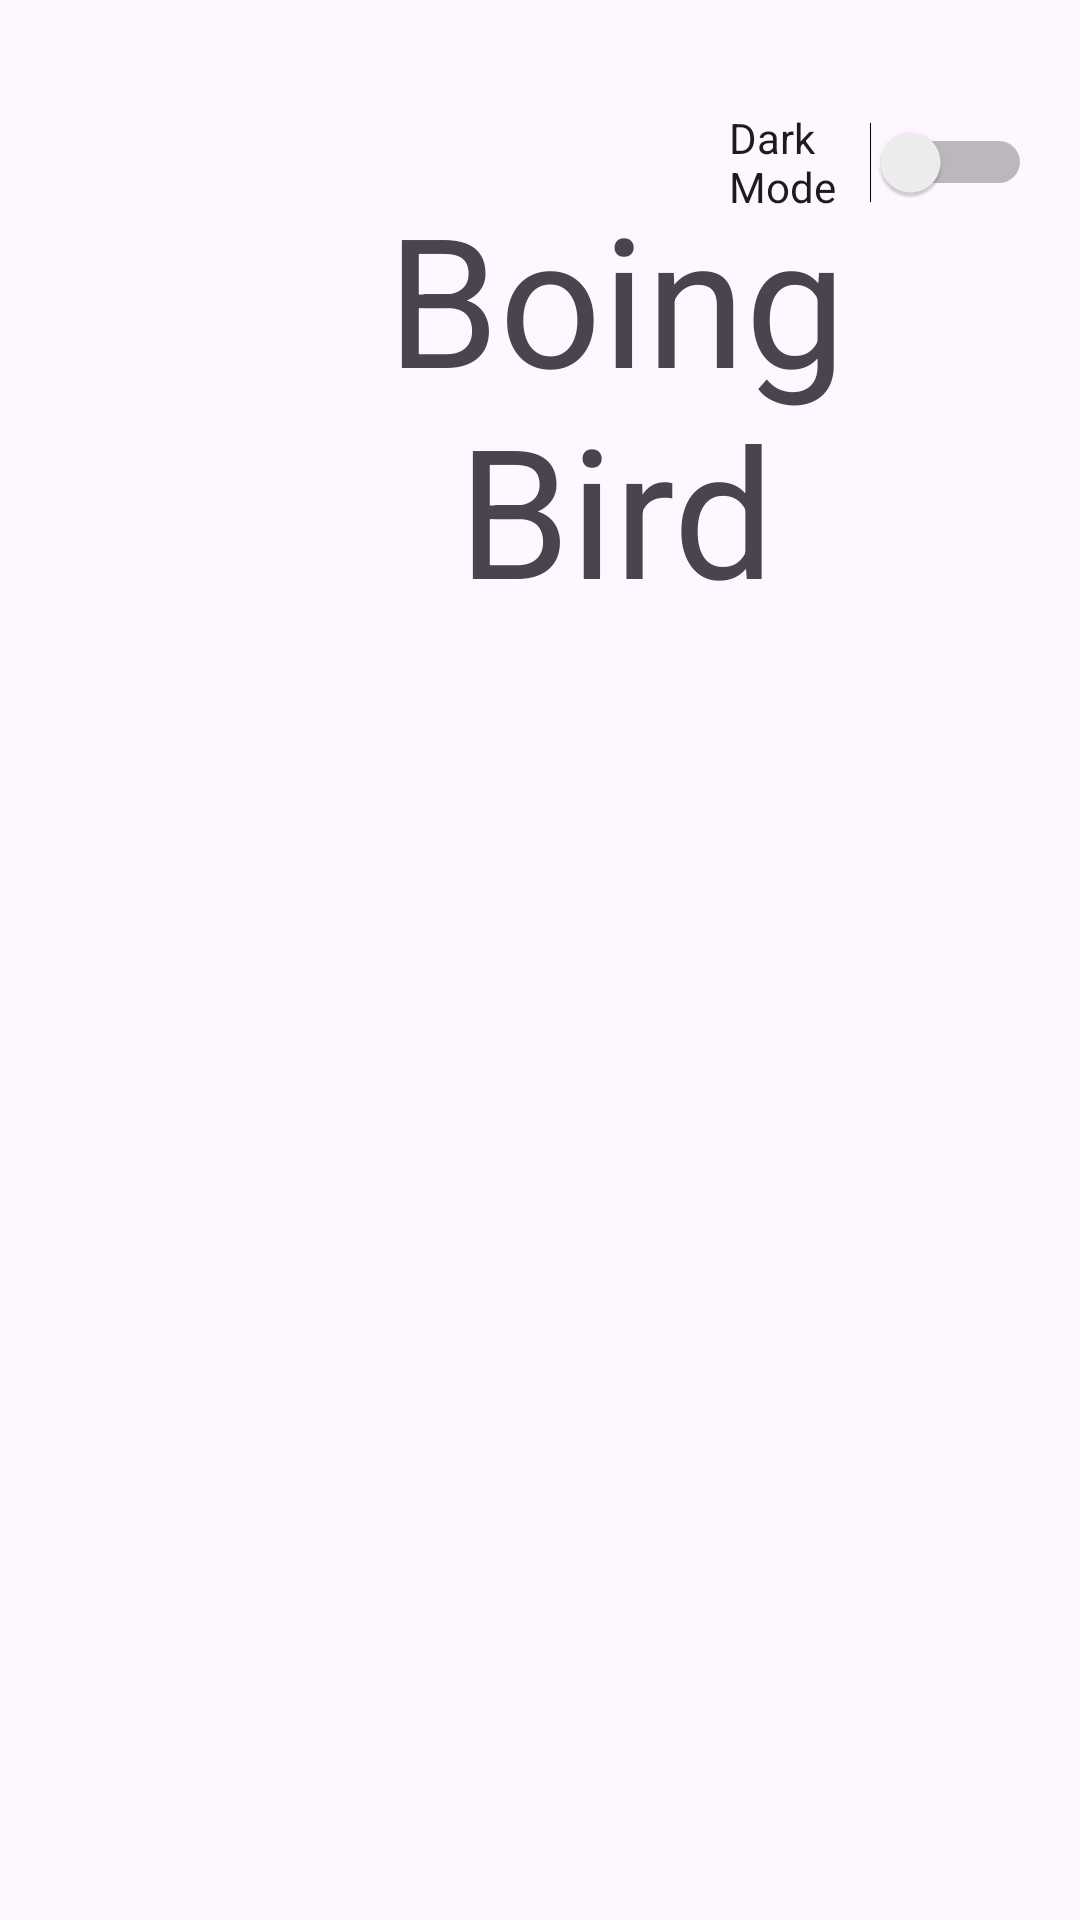

Reconstruct the res/layout file that produces this screen, plus the resources it refers to.
<!-- AndroidManifest.xml: application theme Theme.GameProject -->
<!-- res/layout/activity_main.xml -->
<?xml version="1.0" encoding="utf-8"?>
<androidx.constraintlayout.widget.ConstraintLayout xmlns:android="http://schemas.android.com/apk/res/android"
    xmlns:app="http://schemas.android.com/apk/res-auto"
    xmlns:tools="http://schemas.android.com/tools"
    android:id="@+id/main"
    android:layout_width="match_parent"
    android:layout_height="match_parent"
    tools:context=".MainActivity">

    <Button
        android:id="@+id/button4"
        android:layout_width="128dp"
        android:layout_height="86dp"
        android:layout_marginStart="56dp"
        android:layout_marginTop="379dp"
        android:layout_marginEnd="227dp"
        android:layout_marginBottom="266dp"
        android:text="Skins"
        app:layout_constraintBottom_toBottomOf="parent"
        app:layout_constraintEnd_toEndOf="parent"
        app:layout_constraintStart_toStartOf="parent"
        app:layout_constraintTop_toTopOf="parent" />

    <Button
        android:id="@+id/button6"
        android:layout_width="128dp"
        android:layout_height="86dp"
        android:layout_marginStart="205dp"
        android:layout_marginTop="379dp"
        android:layout_marginEnd="78dp"
        android:layout_marginBottom="266dp"
        android:text="How To Play"
        app:layout_constraintBottom_toBottomOf="parent"
        app:layout_constraintEnd_toEndOf="parent"
        app:layout_constraintStart_toStartOf="parent"
        app:layout_constraintTop_toTopOf="parent" />

    <TextView
        android:layout_width="167dp"
        android:layout_height="137dp"
        android:layout_marginStart="122dp"
        android:layout_marginTop="93dp"
        android:layout_marginEnd="122dp"
        android:layout_marginBottom="472dp"
        android:text="Boing Bird"
        android:textAlignment="center"
        android:textSize="60sp"
        app:layout_constraintBottom_toBottomOf="parent"
        app:layout_constraintEnd_toEndOf="parent"
        app:layout_constraintHorizontal_bias="0.0"
        app:layout_constraintStart_toStartOf="parent"
        app:layout_constraintTop_toTopOf="parent"
        app:layout_constraintVertical_bias="0.551" />

    <Button
        android:id="@+id/button"
        android:layout_width="129dp"
        android:layout_height="90dp"
        android:layout_marginStart="55dp"
        android:layout_marginTop="266dp"
        android:layout_marginEnd="227dp"
        android:layout_marginBottom="375dp"
        android:text="Play Classic"
        app:layout_constraintBottom_toBottomOf="parent"
        app:layout_constraintEnd_toEndOf="parent"
        app:layout_constraintStart_toStartOf="parent"
        app:layout_constraintTop_toTopOf="parent" />

    <Button
        android:id="@+id/button2"
        android:layout_width="128dp"
        android:layout_height="86dp"
        android:layout_marginStart="205dp"
        android:layout_marginTop="266dp"
        android:layout_marginEnd="78dp"
        android:layout_marginBottom="379dp"
        android:text="Play Hard Mode"
        app:layout_constraintBottom_toBottomOf="parent"
        app:layout_constraintEnd_toEndOf="parent"
        app:layout_constraintStart_toStartOf="parent"
        app:layout_constraintTop_toTopOf="parent" />

    <Switch
        android:id="@+id/switch1"
        android:layout_width="101dp"
        android:layout_height="76dp"
        android:layout_marginTop="16dp"
        android:layout_marginEnd="16dp"
        android:text="Dark Mode"
        app:layout_constraintEnd_toEndOf="parent"
        app:layout_constraintTop_toTopOf="parent" />

    <ToggleButton
        android:id="@+id/Mute"
        android:layout_width="wrap_content"
        android:layout_height="wrap_content"
        android:layout_marginStart="307dp"
        android:layout_marginTop="667dp"
        android:layout_marginEnd="14dp"
        android:layout_marginBottom="16dp"
        android:text="ToggleButton"
        android:textOff="Mute Off"
        android:textOn="Mute On"
        app:layout_constraintBottom_toBottomOf="parent"
        app:layout_constraintEnd_toEndOf="parent"
        app:layout_constraintStart_toStartOf="parent"
        app:layout_constraintTop_toTopOf="parent" />

</androidx.constraintlayout.widget.ConstraintLayout>
<!-- resources referenced by this layout -->
<resources>
  <style name="Theme.GameProject" parent="Base.Theme.GameProject" />
  <style name="Base.Theme.GameProject" parent="Theme.Material3.DayNight.NoActionBar">
          <item name="android:windowFullscreen">true</item>
          <item name="android:windowNoTitle">true</item>
          
          
      </style>
</resources>
